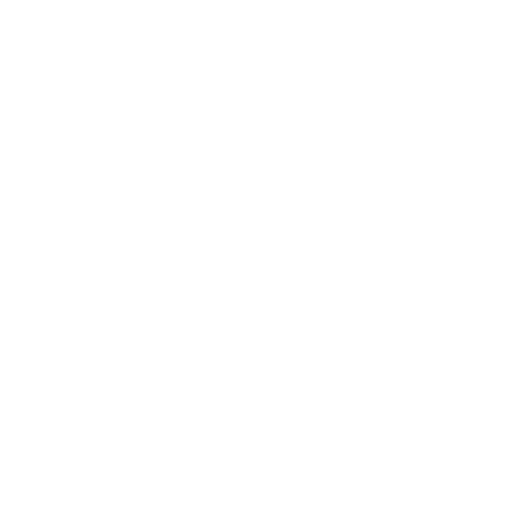
t = 0.00 s
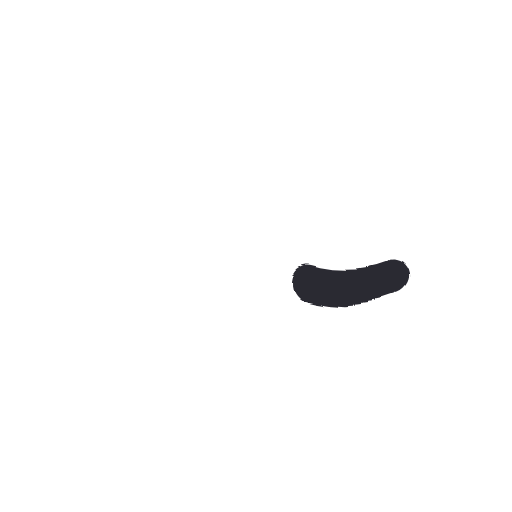
t = 0.17 s
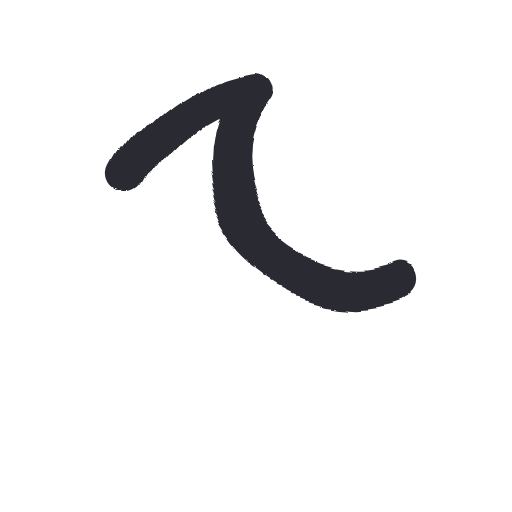
t = 0.34 s
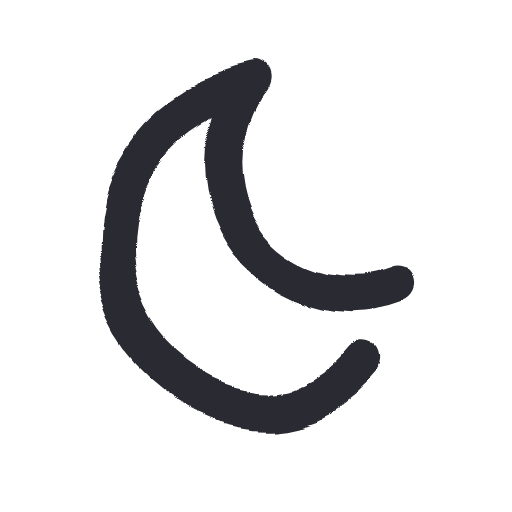
t = 0.52 s
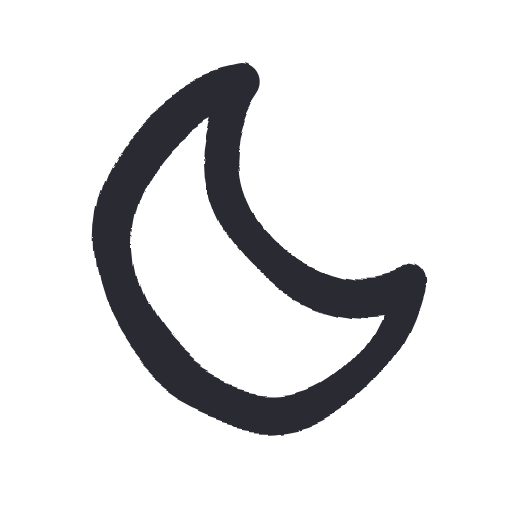
t = 0.69 s
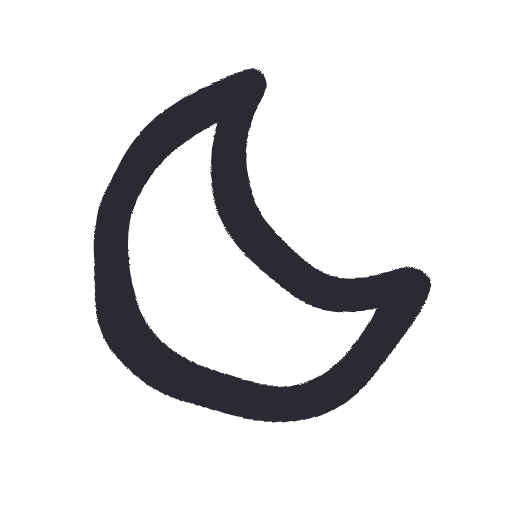
t = 0.86 s

The animated SVG that drew these frames (rendered in a browser with its animation timeline set to each time). Animation: 1 SMIL element (animate=1), 1 CSS @keyframes rule; one cycle of 0.86 s, repeats indefinitely.

<svg xmlns="http://www.w3.org/2000/svg" width="96" height="96" viewBox="0 0 48 48">
  <style>
    path {
      fill: none; stroke: #2b2a33; stroke-width: 3.4;
      stroke-linecap: round; stroke-linejoin: round;
      animation-name: draw;
      animation-timing-function: cubic-bezier(.65,.05,.36,1);
      animation-fill-mode: backwards;
    }
    /* drawn is the resting state; the animation hides the ink and puts it
       back, so a still render shows the finished icon, not nothing */
    @keyframes draw {
      /* hidden only in the from-frame: fill-mode backwards makes that cover the
         delay, so a staggered row never sits showing the dot a round line-cap
         paints at dashoffset 1 */
      from { stroke-dasharray: 1; stroke-dashoffset: 1; visibility: hidden }
      1% { visibility: visible }
      to { stroke-dasharray: 1; stroke-dashoffset: 0 }
    }
    @media (prefers-reduced-motion: reduce) { path { animation: none } }
  </style>
  <filter id="boil" x="-30%" y="-30%" width="160%" height="160%">
    <feTurbulence type="fractalNoise" baseFrequency="0.055" numOctaves="2" seed="1" result="noise">
      <animate attributeName="seed" values="1;2;3;4;5;6" dur="0.86s" repeatCount="indefinite" calcMode="discrete"/>
    </feTurbulence>
    <feDisplacementMap in="SourceGraphic" in2="noise" scale="4" xChannelSelector="R" yChannelSelector="G"/>
  </filter>
  <g filter="url(#boil)">
    <rect width="48" height="48" fill="none"/>
    <path pathLength="1" style="animation-duration:0.70s;animation-delay:0.00s" d="M 37.5 26.5 C 35.4 27.3, 33 27.5, 30.6 27 C 23.9 25.5, 19.8 19.3, 21.2 12.6 C 21.6 10.9, 22.3 9.3, 23.3 7.9 C 15.7 9.3, 10.2 16, 10.6 23.9 C 11 32.1, 17.9 38.5, 26.1 38 C 31.6 37.7, 35.9 33, 37.5 26.5 Z"/>
  </g>
</svg>
